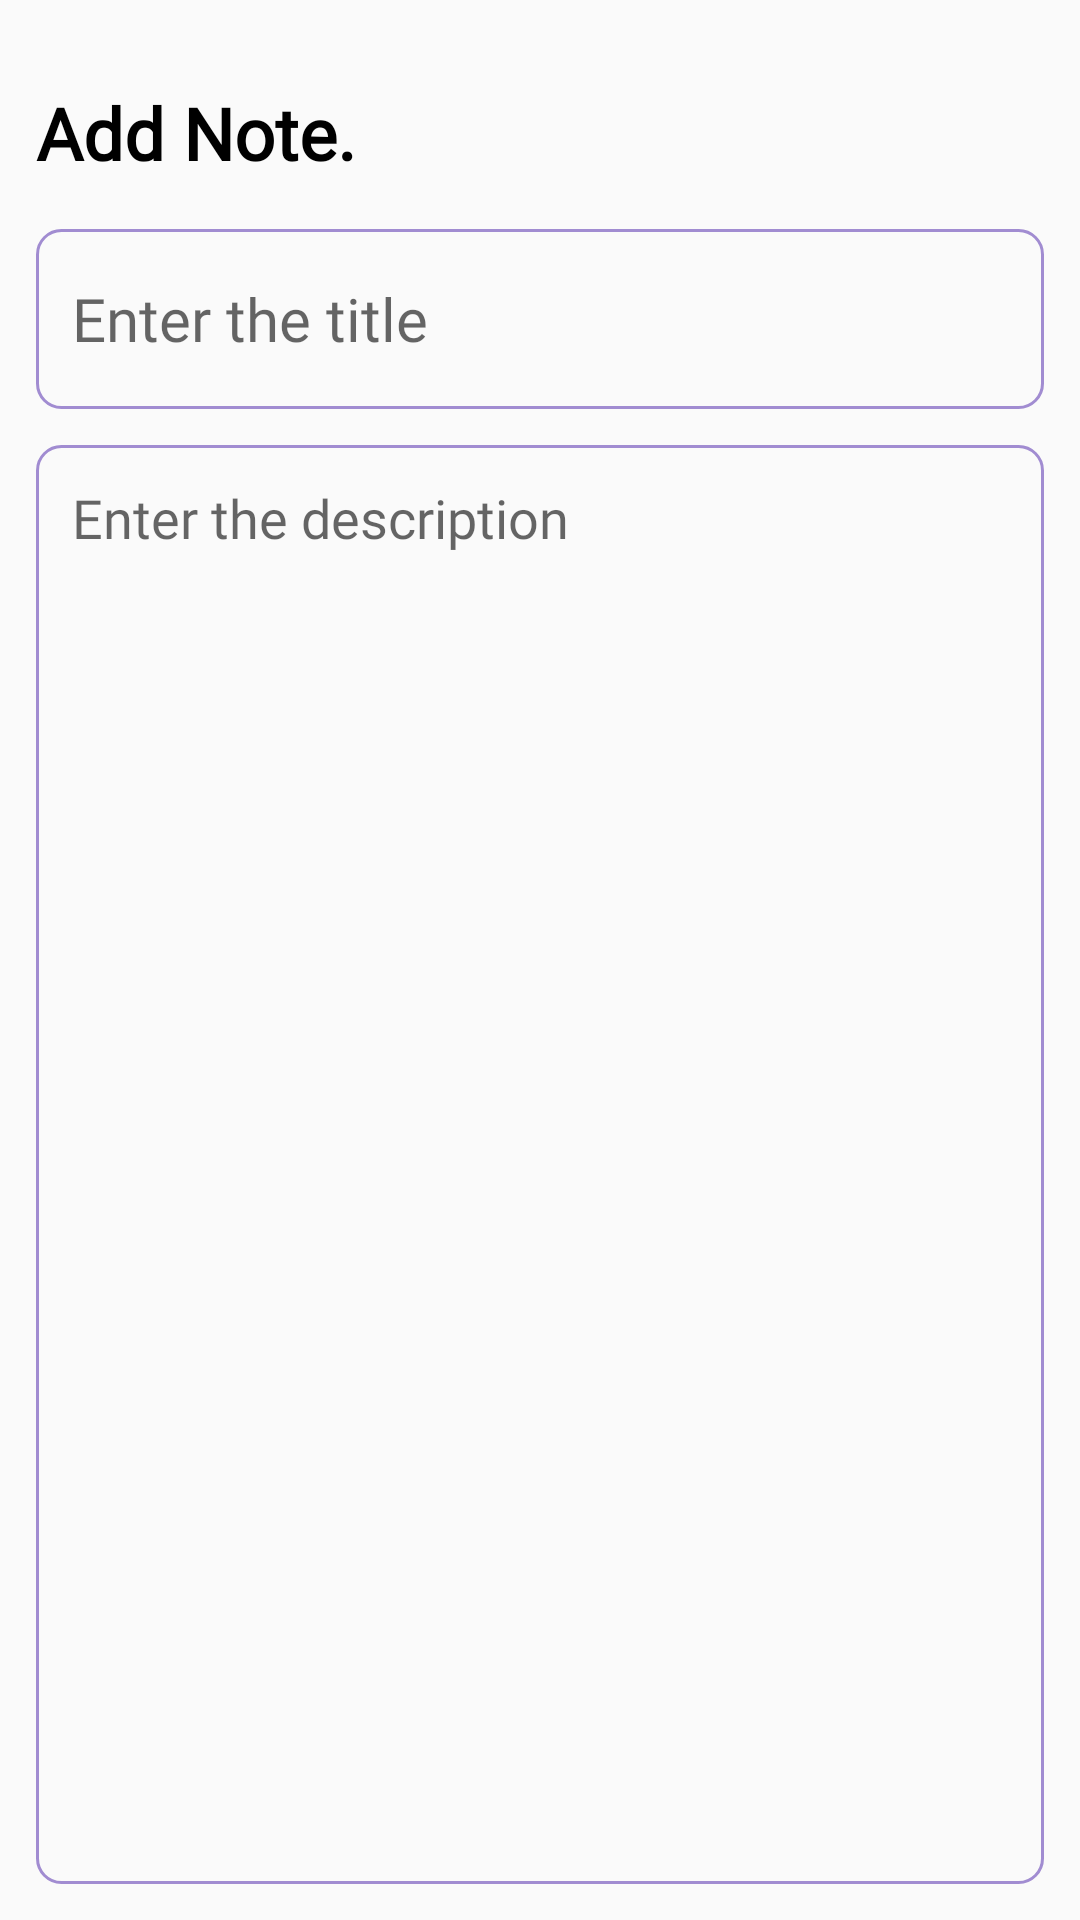

Write the Android layout XML for this screen, with the resource values it uses.
<!-- AndroidManifest.xml: application theme AppTheme -->
<!-- res/layout/fragment_add_note.xml -->
<?xml version="1.0" encoding="utf-8"?>
<layout
    xmlns:android="http://schemas.android.com/apk/res/android"
    xmlns:tools="http://schemas.android.com/tools"
    xmlns:app="http://schemas.android.com/apk/res-auto">

    <RelativeLayout
        android:layout_width="match_parent"
        android:layout_height="match_parent"
        android:orientation="vertical"
        tools:context=".NewNoteFragment"
        android:padding="12dp">

        <TextView
            android:id="@+id/addNoteHeading"
            android:layout_width="wrap_content"
            android:layout_height="wrap_content"
            android:layout_alignParentTop="true"
            android:layout_marginTop="16dp"
            android:fontFamily="@font/poppins"
            android:text="Add Note."
            android:textColor="@color/black"
            android:textSize="24sp"
            android:textStyle="bold" />

        <EditText
            android:id="@+id/addNoteTitle"
            android:layout_width="match_parent"
            android:layout_height="60dp"
            android:hint="Enter the title"
            android:padding="12dp"
            android:textSize="20sp"
            android:layout_below="@id/addNoteHeading"
            android:background="@drawable/border"
            android:layout_marginTop="16dp"
            android:maxLines="1"
            android:fontFamily="@font/poppins"/>

        <EditText
            android:id="@+id/addNoteDesc"
            android:layout_width="match_parent"
            android:layout_height="match_parent"
            android:hint="Enter the description"
            android:gravity="top"
            android:padding="12dp"
            android:textSize="18sp"
            android:fontFamily="@font/poppins"
            android:background="@drawable/border"
            android:layout_below="@id/addNoteTitle"
            android:layout_marginTop="12dp" />

    </RelativeLayout>
</layout>
<!-- resources referenced by this layout -->
<resources>
  <color name="black">#FF000000</color>
  <!-- drawable border (drawable) -->
  <?xml version="1.0" encoding="utf-8"?>
  <shape
      android:shape="rectangle"
      xmlns:android="http://schemas.android.com/apk/res/android">
      <stroke
          android:width="1dp"
          android:color="@color/purple"/>
      <corners
          android:radius="8dp"/>
  
  </shape>
  <style name="AppTheme" parent="Theme.AppCompat.Light">
          <item name="actionBarStyle">@style/Theme.AppCompat</item>
      </style>
  <color name="purple">#a18cd1</color>
</resources>
